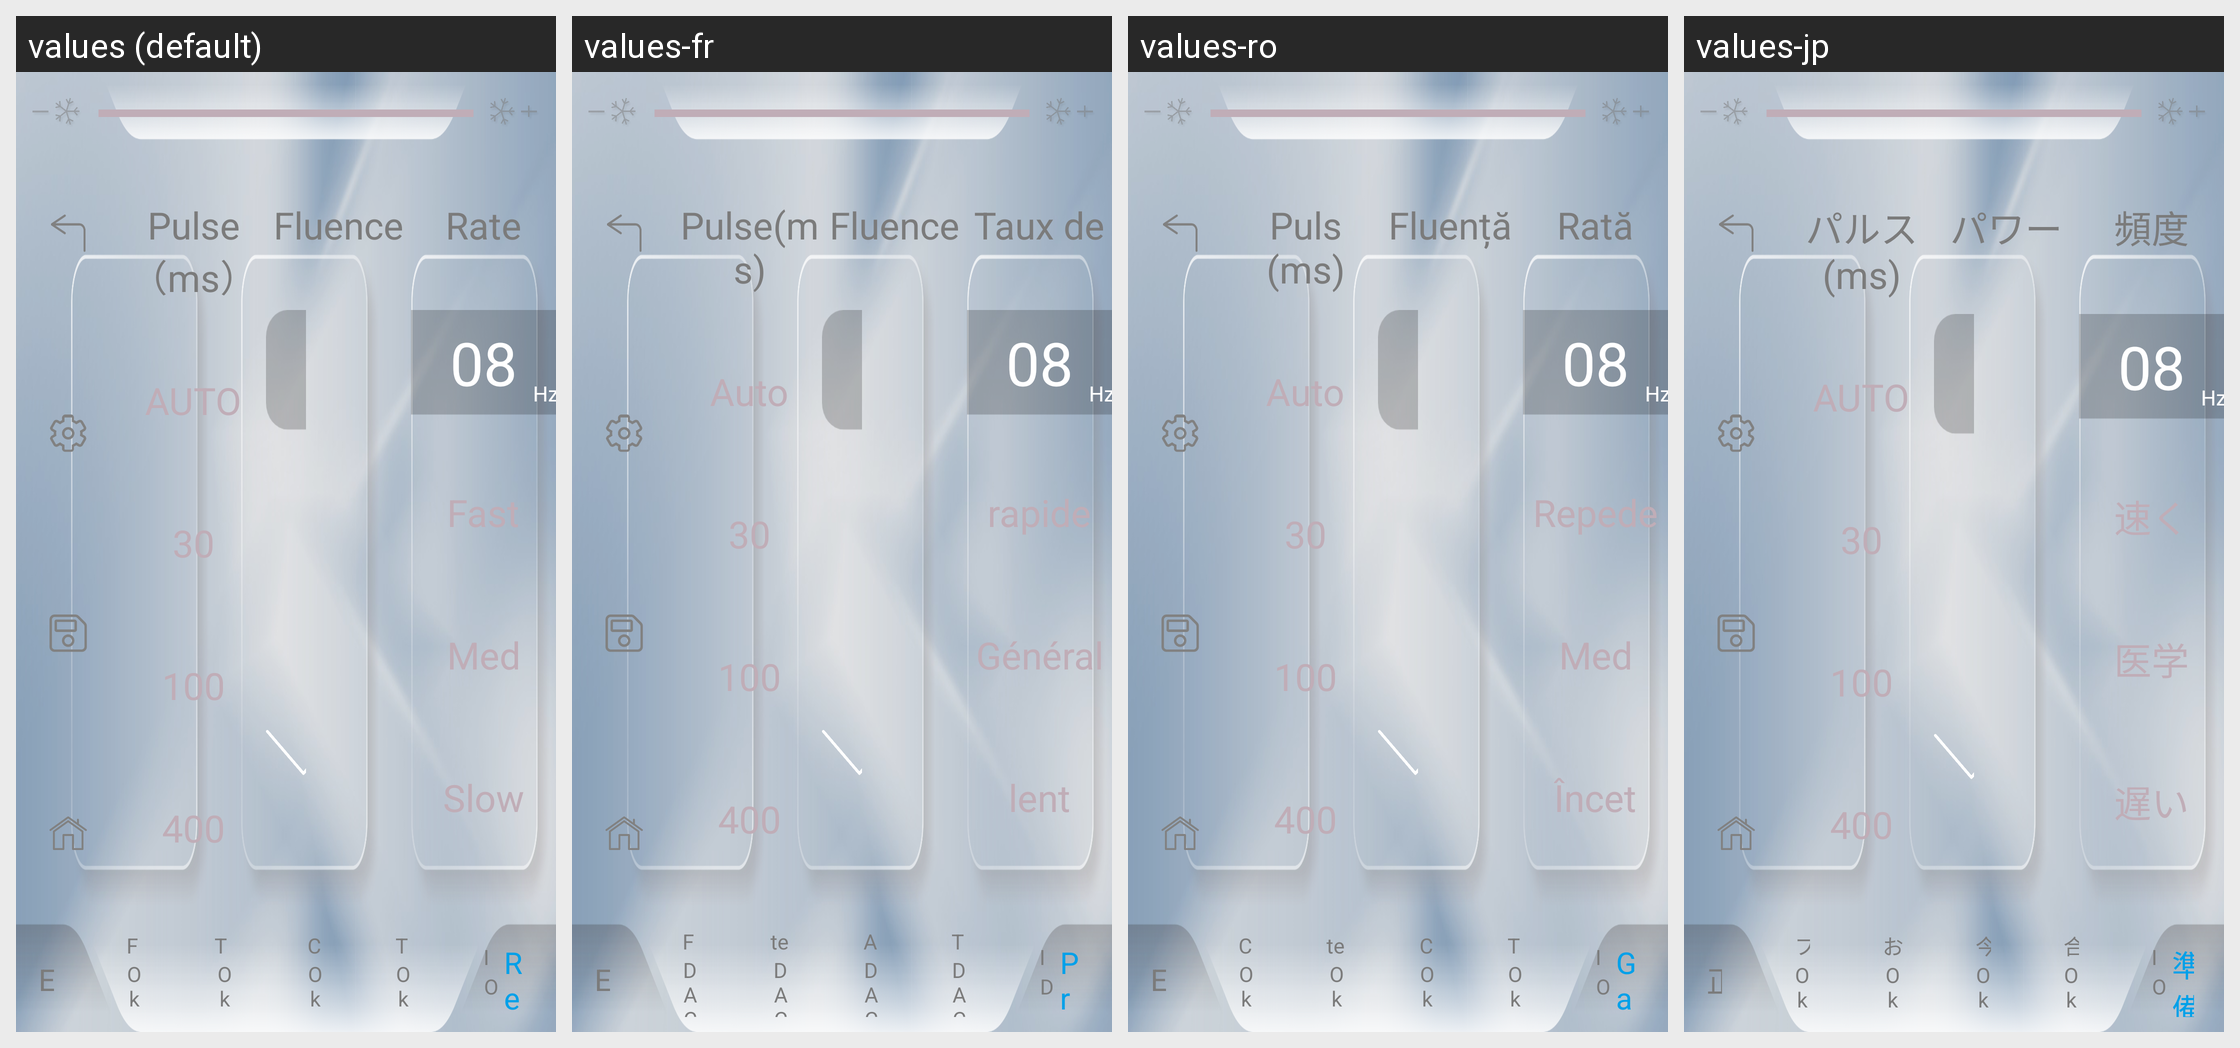

The Android screen above is rendered under several locales of the same app. Produce the string resources it draws, with the default and per-locale values.
Android screen res/layout/activity_work_select_six.xml rendered under 4 locales, left to right: values (default), values-fr, values-ro, values-jp. Device: Nexus 5 (rendered at 1080×1920; each locale shown at half size, 540×960, under a caption strip naming it); theme SplashTheme.
Other locales in the repository, not shown: values-cn, values-de, values-en, values-es, values-it, values-nl, values-pe, values-pl, values-pt, values-ru, values-sa, values-sp, values-th, values-tr, values-ua, values-vn.
Strings drawn on this screen, with the default value and each locale's value (text and hints the layout hard-codes, and strings that could not be matched under every locale, appear in the picture but are not listed):

tv_work_three_pulse
  values: Pulse（ms）
  values-fr: Pulse(ms)
  values-ro: Puls (ms)
  values-jp: パルス(ms)

tv_work_one_auto
  values: AUTO
  values-fr: Auto
  values-ro: Auto
  values-jp: AUTO

tv_work_one_30
  values: 30
  values-fr: 30
  values-ro: 30
  values-jp: 30

tv_work_one_100
  values: 100
  values-fr: 100
  values-ro: 100
  values-jp: 100

tv_work_one_400
  values: 400
  values-fr: 400
  values-ro: 400
  values-jp: 400

tv_work_six_fluence
  values: Fluence
  values-fr: Fluence
  values-ro: Fluență
  values-jp: パワー

tv_work_six_rate
  values: Rate
  values-fr: Taux de
  values-ro: Rată
  values-jp: 頻度

tv_work_one_hz
  values: Hz
  values-fr: Hz
  values-ro: Hz
  values-jp: Hz

tv_work_two_m
  values: Med
  values-fr: Général
  values-ro: Med
  values-jp: 医学

tv_work_two_l
  values: Slow
  values-fr: lent
  values-ro: Încet
  values-jp: 遅い

tv_work_one_exact
  values: EXACT
  values-fr: EXACT
  values-ro: EXACT
  values-jp: 正確な

tv_work_one_flow
  values: Flow
  values-fr: Flow
  values-ro: Curge
  values-jp: フロー

tv_mode_one_ok
  values: Ok
  values-fr: DACCORD
  values-ro: Ok
  values-jp: Ok

tv_work_one_temperature
  values: Temperature
  values-fr: température
  values-ro: temperatură
  values-jp: おんど

tv_work_one_current
  values: Current
  values-fr: Actuel
  values-ro: Curent
  values-jp: 今回ショット数

tv_work_one_totla
  values: Total
  values-fr: Total
  values-ro: Total
  values-jp: 合計数

tv_work_one_id
  values: ID
  values-fr: ID
  values-ro: ID
  values-jp: ID

tv_work_one_raedy
  values: Ready
  values-fr: Prêt à l’emploi
  values-ro: Gata
  values-jp: 準備y
